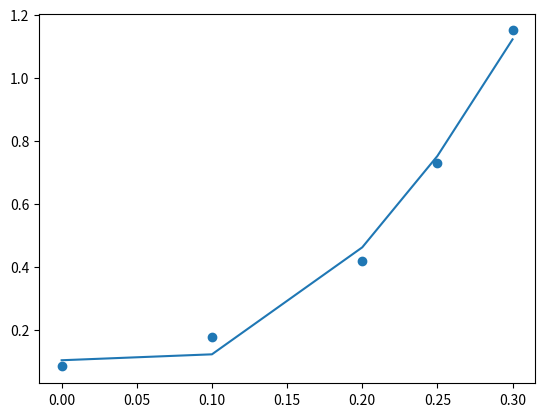

The script that saved this image:
import numpy as np
from matplotlib import pyplot as plt

def return_2d_approx(x, y):
    res = np.polyfit(x, y, 2)
    y2 = np.poly1d(res)(x)
    return res, y2

# raw data
x = np.array([0.0, 0.1, 0.2, 0.25, 0.3])
y = np.array([0.085, 0.18, 0.42, 0.73, 1.15])

# square polyfit
res2=np.polyfit(x, y, 2)
# approximated data
y2 = np.poly1d(res2)(x)

print(res2)

# show the graph
plt.scatter(x, y, label='data')
plt.plot(x, y2)
plt.show()
